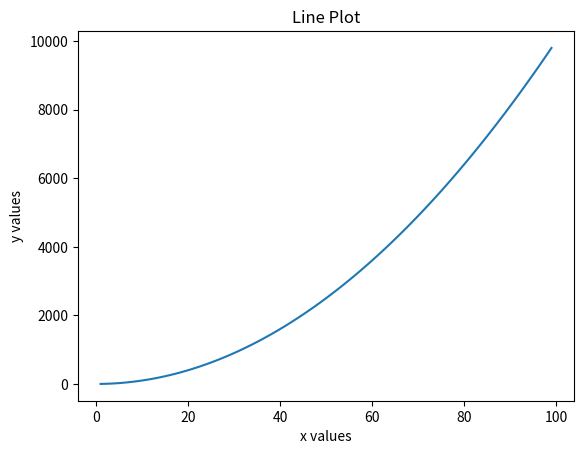
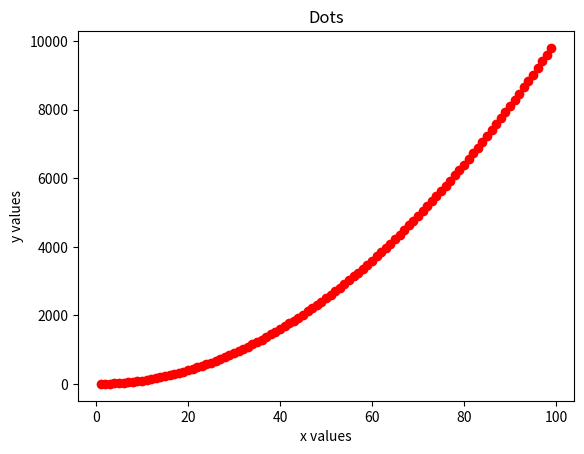
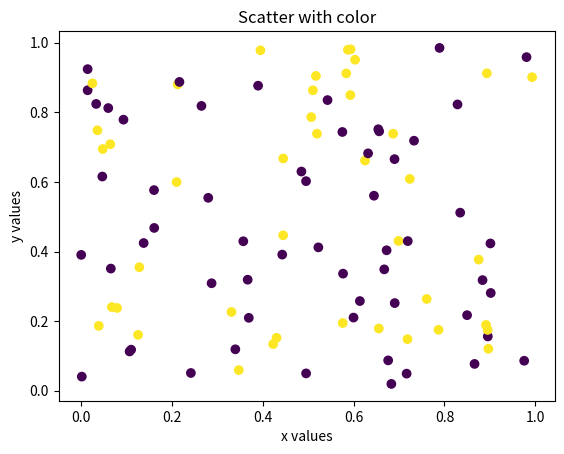

The script that saved these images, in order:
"""
Introducing Matplotlib
Mar-07-2016
[redacted]
"""

import numpy as np
import matplotlib.pyplot as plt

plt.close('all')
# Sample x y data for line and simple dot plots
x = np.arange(1,100,dtype=float)
y = np.array([np.power(xx,2) for xx in x])

# Line Plot
plt.figure(1)
plt.plot(x,y)
plt.xlabel('x values')
plt.ylabel('y values')
plt.title('Line Plot')

# Dot plot
plt.figure(2)
plt.plot(x,y,'or')
plt.xlabel('x values')
plt.ylabel('y values')
plt.title('Dots')

# Sample x,y data for scatter plot
x = np.random.uniform(size=100)
y = np.random.uniform(size=100)
labels = np.random.randint(2,size=100)

# Scatter plot
plt.figure(3)
plt.scatter(x,y,c=labels)
plt.xlabel('x values')
plt.ylabel('y values')
plt.title('Scatter with color')

plt.show()


